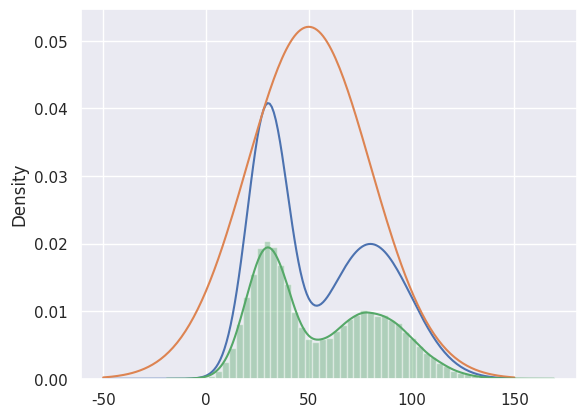

Source code (Python):
import numpy as np
import scipy.stats as st
import seaborn as sns
import matplotlib.pyplot as plt

sns.set()


def p(x):
    return st.norm.pdf(x, loc=30, scale=10) + st.norm.pdf(x, loc=80, scale=20)


def q(x):
    return st.norm.pdf(x, loc=50, scale=30)


x = np.arange(-50, 151)
k = max(p(x) / q(x))


def rejection_sampling(iter=1000):
    samples = []

    for i in range(iter):
        z = np.random.normal(50, 30)
        u = np.random.uniform(0, k*q(z))

        if u <= p(z):
            samples.append(z)

    return np.array(samples)


if __name__ == '__main__':
    plt.plot(x, p(x))
    plt.plot(x, k*q(x))

    s = rejection_sampling(iter=100000)
    sns.distplot(s)
    plt.show()